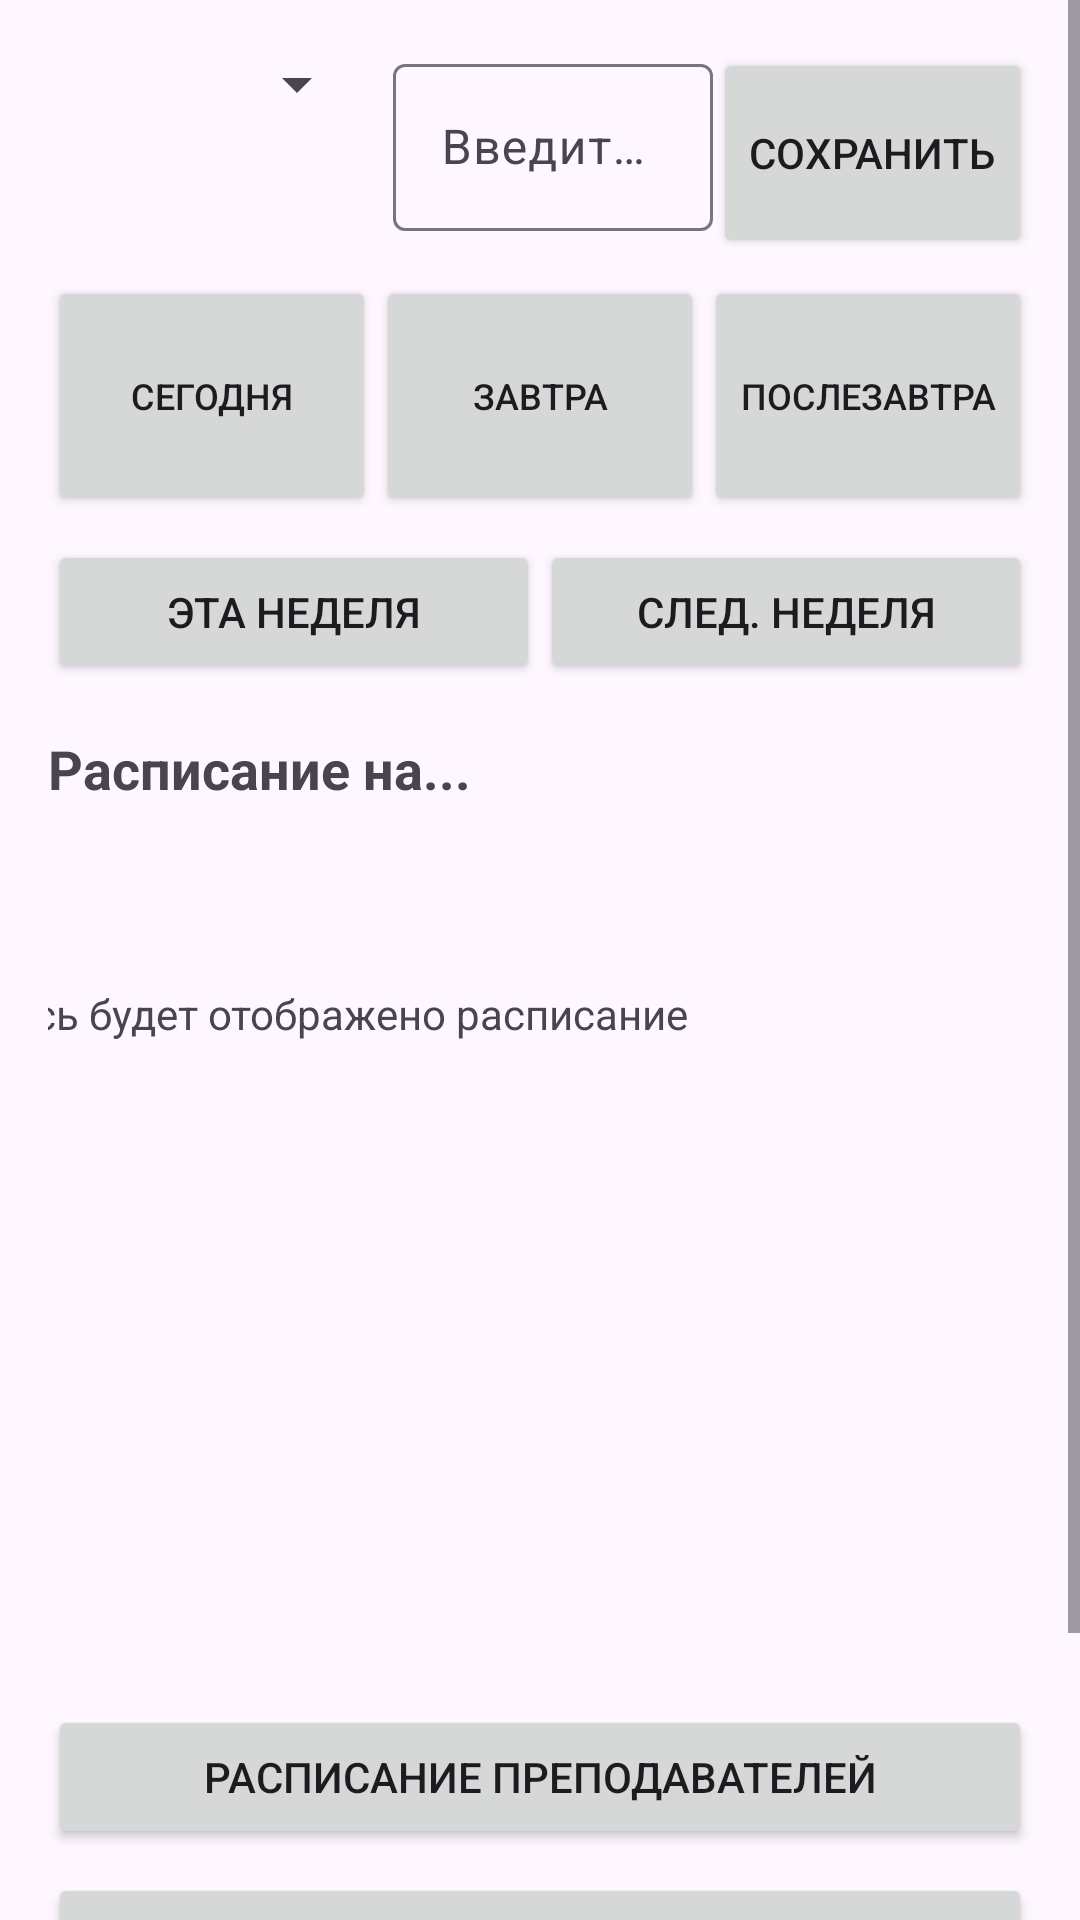

This screen was rendered from an Android layout file. Write that file and the resources it references.
<!-- AndroidManifest.xml: application theme Theme.VGTU_map -->
<!-- res/layout/activity_main.xml -->
<?xml version="1.0" encoding="utf-8"?>
<ScrollView xmlns:android="http://schemas.android.com/apk/res/android"
    xmlns:app="http://schemas.android.com/apk/res-auto"
    xmlns:tools="http://schemas.android.com/tools"
    android:layout_width="match_parent"
    android:layout_height="match_parent"
    android:fillViewport="true"
    tools:context=".MainActivity">

    <androidx.constraintlayout.widget.ConstraintLayout
        android:layout_width="match_parent"
        android:layout_height="wrap_content"
        android:padding="16dp">

        <com.google.android.material.textfield.TextInputLayout
            android:id="@+id/facultyInputLayout"
             android:layout_width="0dp"
            android:layout_height="60dp"
            android:hint="Факультет"
            app:layout_constraintStart_toStartOf="parent"
            app:layout_constraintTop_toTopOf="parent"
            app:layout_constraintEnd_toStartOf="@+id/groupInputLayout"
            android:layout_marginEnd="8dp">

            <Spinner
                android:id="@+id/facultySpinner"
                android:layout_width="match_parent"
                android:layout_height="wrap_content"
                android:inputType="none"/>
        </com.google.android.material.textfield.TextInputLayout>

        <com.google.android.material.textfield.TextInputLayout
            android:id="@+id/groupInputLayout"
            android:layout_width="0dp"
            android:layout_height="wrap_content"
            android:hint="Введите группу"
            app:endIconMode="clear_text"
            app:layout_constraintTop_toTopOf="parent"
            app:layout_constraintStart_toEndOf="@+id/facultyInputLayout"
            app:layout_constraintEnd_toStartOf="@+id/saveGroupButton">

            <com.google.android.material.textfield.TextInputEditText
                android:id="@+id/groupEditText"
                android:layout_width="match_parent"
                android:layout_height="wrap_content"
                android:inputType="textCapCharacters"/>
        </com.google.android.material.textfield.TextInputLayout>

        <Button
            android:id="@+id/saveGroupButton"
            android:layout_width="wrap_content"
            android:layout_height="70dp"
            android:text="Сохранить"
            app:layout_constraintTop_toTopOf="parent"
            app:layout_constraintEnd_toEndOf="parent"
            app:layout_constraintBottom_toTopOf="@+id/editGroupButton"/>

        <Button
            android:id="@+id/editGroupButton"
            android:layout_width="wrap_content"
            android:layout_height="wrap_content"
            android:text="Изменить"
            app:layout_constraintTop_toBottomOf="@+id/saveGroupButton"
            app:layout_constraintEnd_toEndOf="parent"
            android:layout_marginTop="8dp"
            android:visibility="gone"/>

        <LinearLayout
            android:id="@+id/dayButtonsLayout"
            android:layout_width="match_parent"
            android:layout_height="wrap_content"
            android:orientation="horizontal"
            android:layout_marginTop="16dp"
            app:layout_constraintTop_toBottomOf="@+id/facultyInputLayout">

            <Button
                android:id="@+id/todayButton"
                style="@style/Widget.AppCompat.Button"
                android:layout_width="0dp"
                android:layout_height="wrap_content"
                android:layout_weight="1"
                android:ellipsize="none"
                android:gravity="center"
                android:maxLines="2"
                android:minWidth="80dp"
                android:minHeight="80dp"
                android:padding="8dp"
                android:text="Сегодня"
                android:textSize="12sp" />

            <Button
                android:id="@+id/tomorrowButton"
                style="@style/Widget.AppCompat.Button"
                android:layout_width="0dp"
                android:layout_height="wrap_content"
                android:layout_weight="1"
                android:ellipsize="none"
                android:gravity="center"
                android:maxLines="2"
                android:minWidth="80dp"
                android:minHeight="80dp"
                android:padding="8dp"
                android:text="Завтра"
                android:textSize="12sp" />

            <Button
                android:id="@+id/afterTomorrowButton"
                style="@style/Widget.AppCompat.Button"
                android:layout_width="0dp"
                android:layout_height="wrap_content"
                android:layout_weight="1"
                android:ellipsize="none"
                android:gravity="center"
                android:maxLines="2"
                android:minWidth="80dp"
                android:minHeight="80dp"
                android:padding="8dp"
                android:text="Послезавтра"
                android:textSize="12sp" />

        </LinearLayout>

        <LinearLayout
            android:id="@+id/weekButtonsLayout"
            android:layout_width="match_parent"
            android:layout_height="wrap_content"
            android:orientation="horizontal"
            android:layout_marginTop="8dp"
            app:layout_constraintTop_toBottomOf="@+id/dayButtonsLayout">

            <Button
                android:id="@+id/weekButton"
                android:layout_width="0dp"
                android:layout_height="wrap_content"
                android:layout_weight="1"
                android:text="Эта неделя" />

            <Button
                android:id="@+id/nextWeekButton"
                android:layout_width="0dp"
                android:layout_height="wrap_content"
                android:layout_weight="1"
                android:text="След. неделя" />

        </LinearLayout>

        <TextView
            android:id="@+id/dateHeader"
            android:layout_width="match_parent"
            android:layout_height="wrap_content"
            android:layout_marginTop="16dp"
            android:text="Расписание на..."
            android:textSize="18sp"
            android:textStyle="bold"
            app:layout_constraintTop_toBottomOf="@+id/weekButtonsLayout" />


        <androidx.recyclerview.widget.RecyclerView
            android:id="@+id/scheduleRecyclerView"
            android:layout_width="373dp"
            android:layout_height="28dp"
            android:layout_marginTop="12dp"
            app:layout_constraintEnd_toEndOf="parent"
            app:layout_constraintStart_toStartOf="parent"
            app:layout_constraintTop_toBottomOf="@+id/dateHeader" />

        <TextView
            android:id="@+id/scheduleTextView"
            android:layout_width="386dp"
            android:layout_height="240dp"
            android:layout_marginTop="20dp"
            android:text="Здесь будет отображено расписание"
            app:layout_constraintEnd_toEndOf="parent"
            app:layout_constraintStart_toStartOf="parent"
            app:layout_constraintTop_toBottomOf="@+id/scheduleRecyclerView" />

        <Button
            android:id="@+id/teachersButton"
            android:layout_width="match_parent"
            android:layout_height="wrap_content"
            android:text="Расписание преподавателей"
            app:layout_constraintEnd_toEndOf="parent"
            app:layout_constraintHorizontal_bias="0.0"
            app:layout_constraintStart_toStartOf="parent"
            app:layout_constraintTop_toBottomOf="@+id/scheduleTextView" />

        <Button
            android:id="@+id/mapButton"
            android:layout_width="match_parent"
            android:layout_height="wrap_content"
            android:text="Карта аудиторий"
            app:layout_constraintTop_toBottomOf="@+id/teachersButton"
            app:layout_constraintStart_toStartOf="parent"
            app:layout_constraintEnd_toEndOf="parent"
            android:layout_marginTop="8dp" />

        <Button
            android:id="@+id/feedbackButton"
            android:layout_width="match_parent"
            android:layout_height="wrap_content"
            android:layout_marginTop="16dp"
            android:enabled="false"
            android:text="Обратная связь"
            android:textColor="@color/gray"
            style="?android:attr/borderlessButtonStyle"
            app:layout_constraintTop_toBottomOf="@+id/mapButton"
            app:layout_constraintBottom_toBottomOf="parent" />

    </androidx.constraintlayout.widget.ConstraintLayout>
</ScrollView>
<!-- resources referenced by this layout -->
<resources>
  <color name="gray">#808080</color>
  <style name="Theme.VGTU_map" parent="Base.Theme.VGTU_map" />
  <style name="Base.Theme.VGTU_map" parent="Theme.Material3.DayNight.NoActionBar">
          
          
      </style>
</resources>
